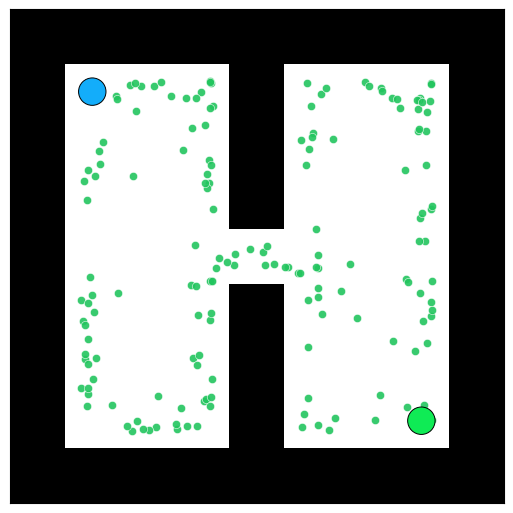

This chart was generated by the following Python code:
# =========================
# Obstacle-based Sampling Visualization
# =========================
import numpy as np
import matplotlib.pyplot as plt
from matplotlib.patches import Rectangle, Circle
from PIL import Image

# -------------------------
# Maze definition (small with a narrow passage)
# -------------------------
# CELL_W, CELL_H = 5, 5
# CELL_PX = 64
# GRID_W, GRID_H = 2*CELL_W + 1, 2*CELL_H + 1
# START, GOAL = (1, 1), (GRID_W - 2, GRID_H - 2)

# grid = np.ones((GRID_H, GRID_W), dtype=np.uint8)
# grid[1:-1, 1:-1] = 0
# grid[GRID_H//2, 1:GRID_W//2-1] = 1   # left wall block
# grid[GRID_H//2, GRID_W//2+1:-1] = 1  # right wall block
# grid[GRID_H//2, GRID_W//2] = 0       # narrow passage
# =========================
# Narrow Passage Demo (guaranteed 1-cell gap)
# =========================
import numpy as np
import matplotlib.pyplot as plt
from matplotlib.patches import Rectangle, Circle

# Small grid + constants
CELL_W, CELL_H = 4, 4
CELL_PX = 64
GRID_W, GRID_H = 2*CELL_W + 1, 2*CELL_H + 1   # -> 9 x 9
START = (1, 1)
GOAL  = (GRID_W - 2, GRID_H - 2)              # (7, 7)

# --- Build a clean “two rooms + one gap” map ---
grid = np.ones((GRID_H, GRID_W), dtype=np.uint8)   # all walls
grid[1:-1, 1:-1] = 0                               # carve one big room

mid_x = GRID_W // 2        # central column (=4)
grid[1:-1, mid_x] = 1      # erect vertical interior wall
gap_y = GRID_H // 2        # central row (=4)
grid[gap_y, mid_x] = 0     # open exactly one-cell gap

# keep start/goal free
grid[START[1], START[0]] = 0
grid[GOAL[1],  GOAL[0]]  = 0

# --- Uniform samples (to show how few hit the gap) ---
rng = np.random.default_rng(1)
NUM_SAMPLES = 150
H, W = grid.shape
xs = rng.uniform(0.0, W, size=NUM_SAMPLES)
ys = rng.uniform(0.0, H, size=NUM_SAMPLES)

# --- helper: point-to-nearest-wall clearance (>= 0.3 means safe) ---
def clearance_point_vs_walls(grid, px, py, pad=4):
    import math
    H, W = grid.shape
    cx, cy = int(px), int(py)
    x0, x1 = max(0, cx - pad), min(W - 1, cx + pad)
    y0, y1 = max(0, cy - pad), min(H - 1, cy + pad)
    dmin = float("inf")
    for yy in range(y0, y1 + 1):
        for xx in range(x0, x1 + 1):
            if grid[yy, xx] == 1:
                # distance from point (px,py) to axis-aligned unit square [xx,xx+1]×[yy,yy+1]
                dx = 0.0 if xx <= px <= xx + 1 else (xx - px if px < xx else px - (xx + 1))
                dy = 0.0 if yy <= py <= yy + 1 else (yy - py if py < yy else py - (yy + 1))
                d = math.hypot(dx, dy)
                if d < dmin:
                    dmin = d
    return dmin

ROBOT_R = 0.3

ROBOT_R = 0.3

def is_collision(grid, px, py, robot_r=ROBOT_R, pad=4):
    import math
    H, W = grid.shape

    # quick reject: outside bounds
    if not (0 <= px < W and 0 <= py < H):
        return True

    # precise check: if *any part* of the robot circle overlaps a wall cell
    cx, cy = int(px), int(py)
    x0, x1 = max(0, cx - pad), min(W - 1, cx + pad)
    y0, y1 = max(0, cy - pad), min(H - 1, cy + pad)
    for yy in range(y0, y1 + 1):
        for xx in range(x0, x1 + 1):
            if grid[yy, xx] != 1:
                continue
            # distance from center (px,py) to wall cell [xx,xx+1]×[yy,yy+1]
            dx = 0.0 if xx <= px <= xx + 1 else (xx - px if px < xx else px - (xx + 1))
            dy = 0.0 if yy <= py <= yy + 1 else (yy - py if py < yy else py - (yy + 1))
            d = math.hypot(dx, dy)
            if d < robot_r:   # overlap => collision
                return True
    return False


# Apply it to all samples
collide = [is_collision(grid, x, y) for x, y in zip(xs, ys)]
collide = np.array(collide, dtype=bool)

xs_free, ys_free = xs[~collide], ys[~collide]
xs_bad,  ys_bad  = xs[collide],  ys[collide]


# --- Render in same style ---
fig_w, fig_h = GRID_W * CELL_PX / 110, GRID_H * CELL_PX / 110
fig, ax = plt.subplots(figsize=(fig_w, fig_h), dpi=110)
ax.set_aspect('equal'); ax.set_xlim(0, GRID_W); ax.set_ylim(GRID_H, 0)
ax.set_xticks([]); ax.set_yticks([])

# walls
for y in range(GRID_H):
    for x in range(GRID_W):
        if grid[y, x] == 1:
            ax.add_patch(Rectangle((x, y), 1, 1, linewidth=0, facecolor='black', zorder=0))

# start/goal markers (same size/colors)
sx, sy = START[0] + 0.5, START[1] + 0.5
gx, gy = GOAL[0]  + 0.5, GOAL[1]  + 0.5
ax.add_patch(Circle((sx, sy), 0.25, facecolor="#13adfa", edgecolor='black', lw=0.7, zorder=3))
ax.add_patch(Circle((gx, gy), 0.25, facecolor="#0feb55", edgecolor='black', lw=0.7, zorder=3))

# -------------------------
# Clearance calculation
# -------------------------
def clearance(grid, px, py, pad=4):
    H, W = grid.shape
    cx, cy = int(px), int(py)
    x0, x1 = max(0, cx - pad), min(W - 1, cx + pad)
    y0, y1 = max(0, cy - pad), min(H - 1, cy + pad)
    dmin = np.inf
    for yy in range(y0, y1+1):
        for xx in range(x0, x1+1):
            if grid[yy, xx] == 1:
                dx = 0.0 if xx <= px <= xx+1 else (xx - px if px < xx else px - (xx+1))
                dy = 0.0 if yy <= py <= yy+1 else (yy - py if py < yy else py - (yy+1))
                d = np.hypot(dx, dy)
                if d < dmin:
                    dmin = d
    return dmin

# -------------------------
# Obstacle-biased sampling (more likely near walls)
# -------------------------
rng = np.random.default_rng(1)
num_samples = 600
robot_r = 0.3

samples = []
for _ in range(num_samples * 10):
    x, y = rng.uniform(0, GRID_W), rng.uniform(0, GRID_H)
    if not (0 <= int(x) < GRID_W and 0 <= int(y) < GRID_H):
        continue
    if grid[int(y), int(x)] == 1:
        continue
    d = clearance(grid, x, y)
    if d < robot_r:  # collision
        continue
    # Probability inversely proportional to clearance (closer to wall → more likely)
    prob = np.exp(-4 * d)
    if rng.random() < prob:
        samples.append((x, y))
    if len(samples) >= num_samples:
        break

samples = np.array(samples)

# -------------------------
# Plot
# -------------------------
# fig, ax = plt.subplots(figsize=(GRID_W*CELL_PX/110, GRID_H*CELL_PX/110), dpi=110)
# ax.set_aspect("equal")
# ax.set_xlim(0, GRID_W)
# ax.set_ylim(GRID_H, 0)
# ax.axis("off")

# # Draw walls
# for y in range(GRID_H):
#     for x in range(GRID_W):
#         if grid[y, x] == 1:
#             ax.add_patch(Rectangle((x, y), 1, 1, fc="black"))

# # Start/goal
# ax.add_patch(Circle((START[0]+0.5, START[1]+0.5), 0.25, fc="#13adfa", ec="k"))
# ax.add_patch(Circle((GOAL[0]+0.5, GOAL[1]+0.5), 0.25, fc="#0feb55", ec="k"))

# Scatter samples
xs, ys = samples[:, 0], samples[:, 1]
ax.scatter(xs, ys, s=35, c="#22c55e", edgecolor="white", lw=0.4, alpha=0.9)

plt.tight_layout()
plt.savefig("obstacle_based.png", dpi=400, bbox_inches="tight")
plt.show()
print("Saved obstacle_based_sampling.png")
